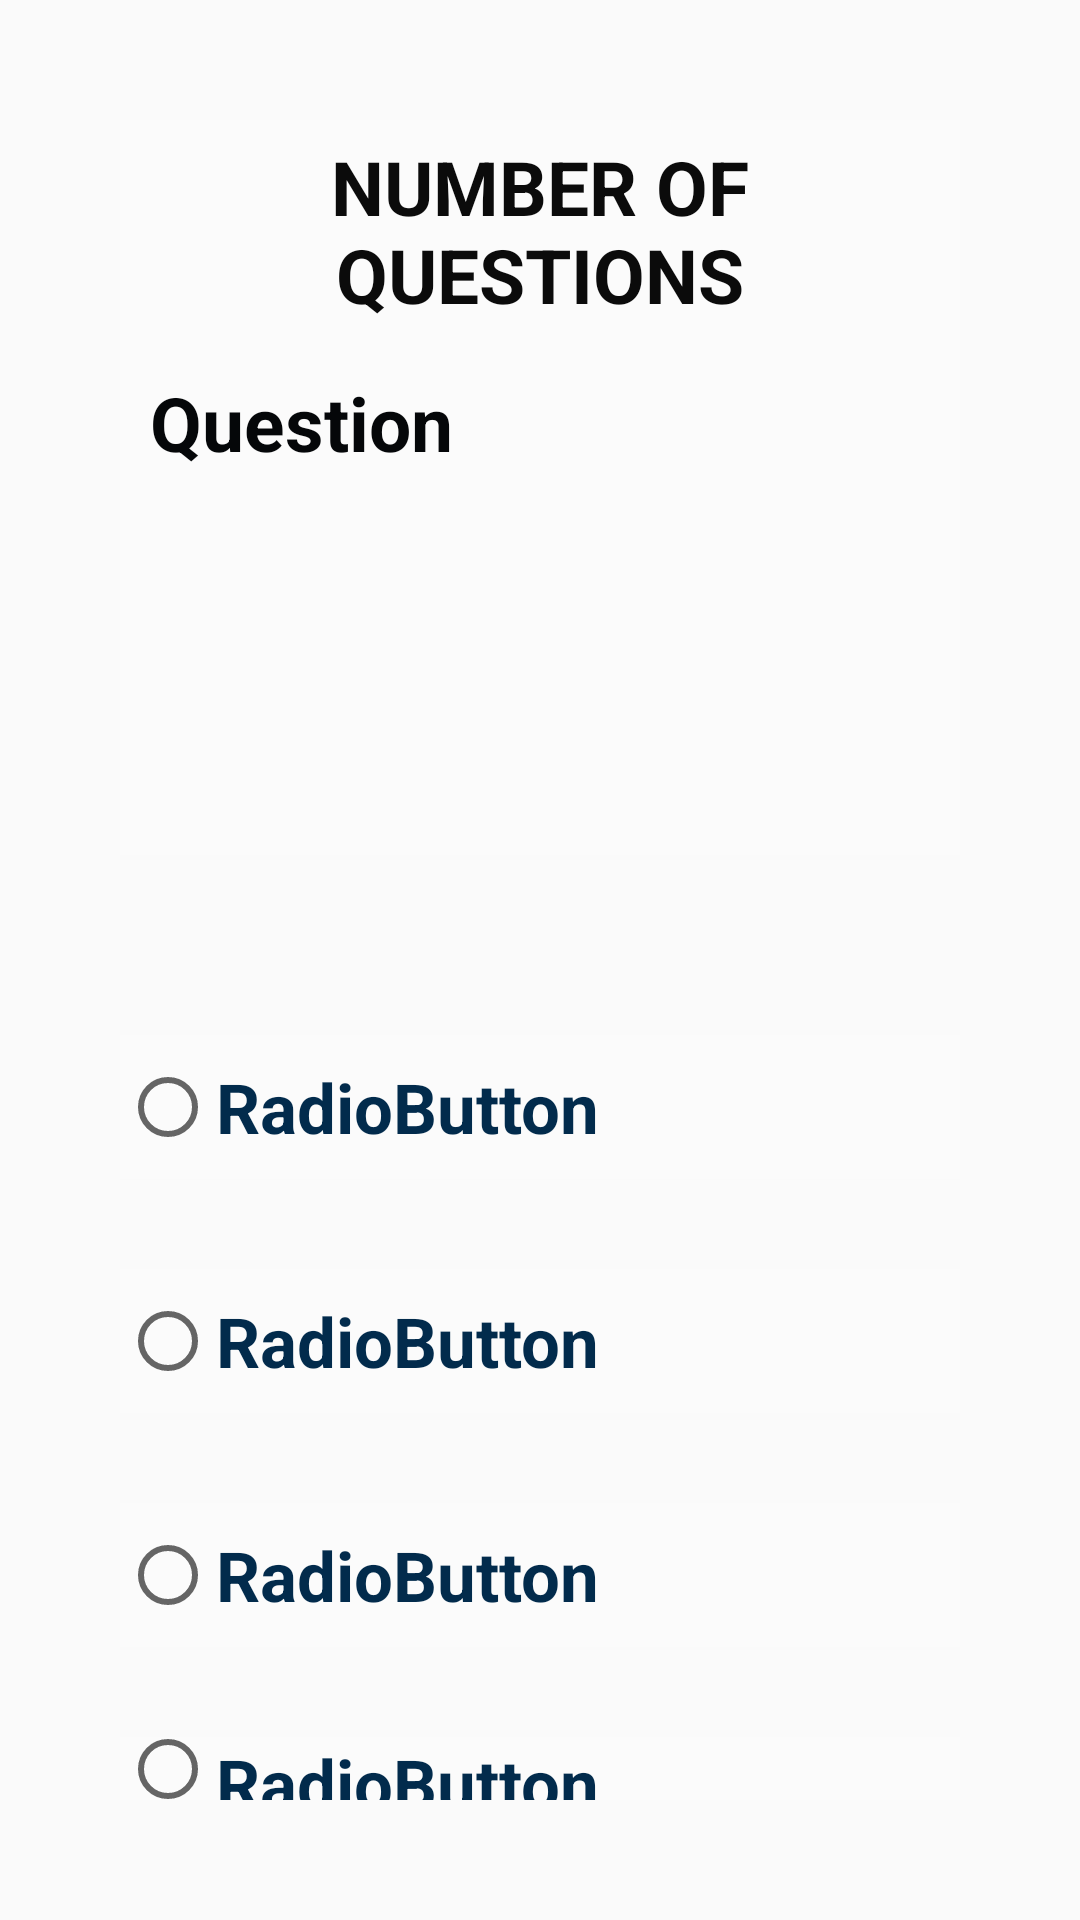

Layout XML and referenced resources for this Android screen:
<!-- AndroidManifest.xml: application theme Theme.MockPreparation -->
<!-- res/layout/activity_mcqs.xml -->
<?xml version="1.0" encoding="utf-8"?>
<LinearLayout xmlns:android="http://schemas.android.com/apk/res/android"
    xmlns:app="http://schemas.android.com/apk/res-auto"
    xmlns:tools="http://schemas.android.com/tools"
    android:layout_width="match_parent"
    android:layout_height="wrap_content"
android:background="@drawable/ii"
    android:orientation="vertical"
    android:padding="40dp"
    tools:context=".MCQs">
    <LinearLayout
        android:layout_width="match_parent"
        android:layout_height="74dp"
        android:orientation="vertical">

        <TextView
            android:id="@+id/textView4"
            android:layout_width="match_parent"
            android:layout_height="match_parent"
            android:layout_weight="1"
            android:gravity="center"
            android:background="#38ffffff"
            android:text="NUMBER OF QUESTIONS"
            android:textColor="#0B0B0B"
            android:textSize="25sp"
            android:textStyle="bold" />
    </LinearLayout>
    <LinearLayout
        android:layout_width="match_parent"
        android:layout_height="97dp"
        android:layout_weight="1"
        android:orientation="vertical">

        <TextView
            android:id="@+id/textView8"
            android:layout_width="match_parent"
            android:layout_height="171dp"
            android:layout_marginBottom="30dp"
            android:background="#38ffffff"
            android:padding="10dp"
            android:text="Question"
            android:textColor="#050709"
            android:textIsSelectable="true"
            android:textSize="25sp"
            android:textStyle="bold" />

        <RadioGroup
            android:layout_width="match_parent"
            android:layout_height="match_parent" >

            <RadioButton

                android:id="@+id/radioButton"
                android:layout_width="match_parent"
                android:layout_height="wrap_content"
                android:layout_marginTop="30dp"
                android:minHeight="48dp"
                android:background="#38ffffff"
                android:text="RadioButton"
                android:textColor="#022B4C"
                android:textSize="23sp"
                android:textStyle="bold" />

            <RadioButton
                android:id="@+id/radioButton2"
                android:layout_width="match_parent"
                android:layout_height="wrap_content"
                android:layout_marginTop="30dp"
                android:minHeight="48dp"
                android:text="RadioButton"
                android:background="#38ffffff"
                android:textColor="#022B4C"
                android:textSize="23sp"
                android:textStyle="bold" />

            <RadioButton
                android:id="@+id/radioButton3"
                android:layout_width="match_parent"
                android:layout_height="wrap_content"
                android:layout_marginTop="30dp"
                android:minHeight="48dp"
                android:text="RadioButton"
                android:background="#38ffffff"
                android:textColor="#022B4C"
                android:textSize="23sp"
                android:textStyle="bold" />

            <RadioButton
                android:id="@+id/radioButton4"
                android:layout_width="match_parent"
                android:layout_height="wrap_content"
                android:layout_marginTop="30dp"
                android:minHeight="48dp"
                android:text="RadioButton"
                android:background="#38ffffff"
                android:textColor="#022B4C"
                android:textSize="23sp"
                android:textStyle="bold" />
        </RadioGroup>
    </LinearLayout>
</LinearLayout>
<!-- resources referenced by this layout -->
<resources>
  <style name="Theme.MockPreparation" parent="Theme.AppCompat.Light.DarkActionBar">
          
          <item name="colorPrimary">@color/purple_500</item>
          <item name="colorPrimaryDark">@color/purple_700</item>
          <item name="colorAccent">@color/teal_200</item>
          
      </style>
  <!-- not gathered from this repository: default colours our renderer supplied (Android Studio template values) -->
  <color name="purple_500">#FF6200EE</color>
  <color name="purple_700">#FF3700B3</color>
  <color name="teal_200">#FF03DAC5</color>
</resources>
